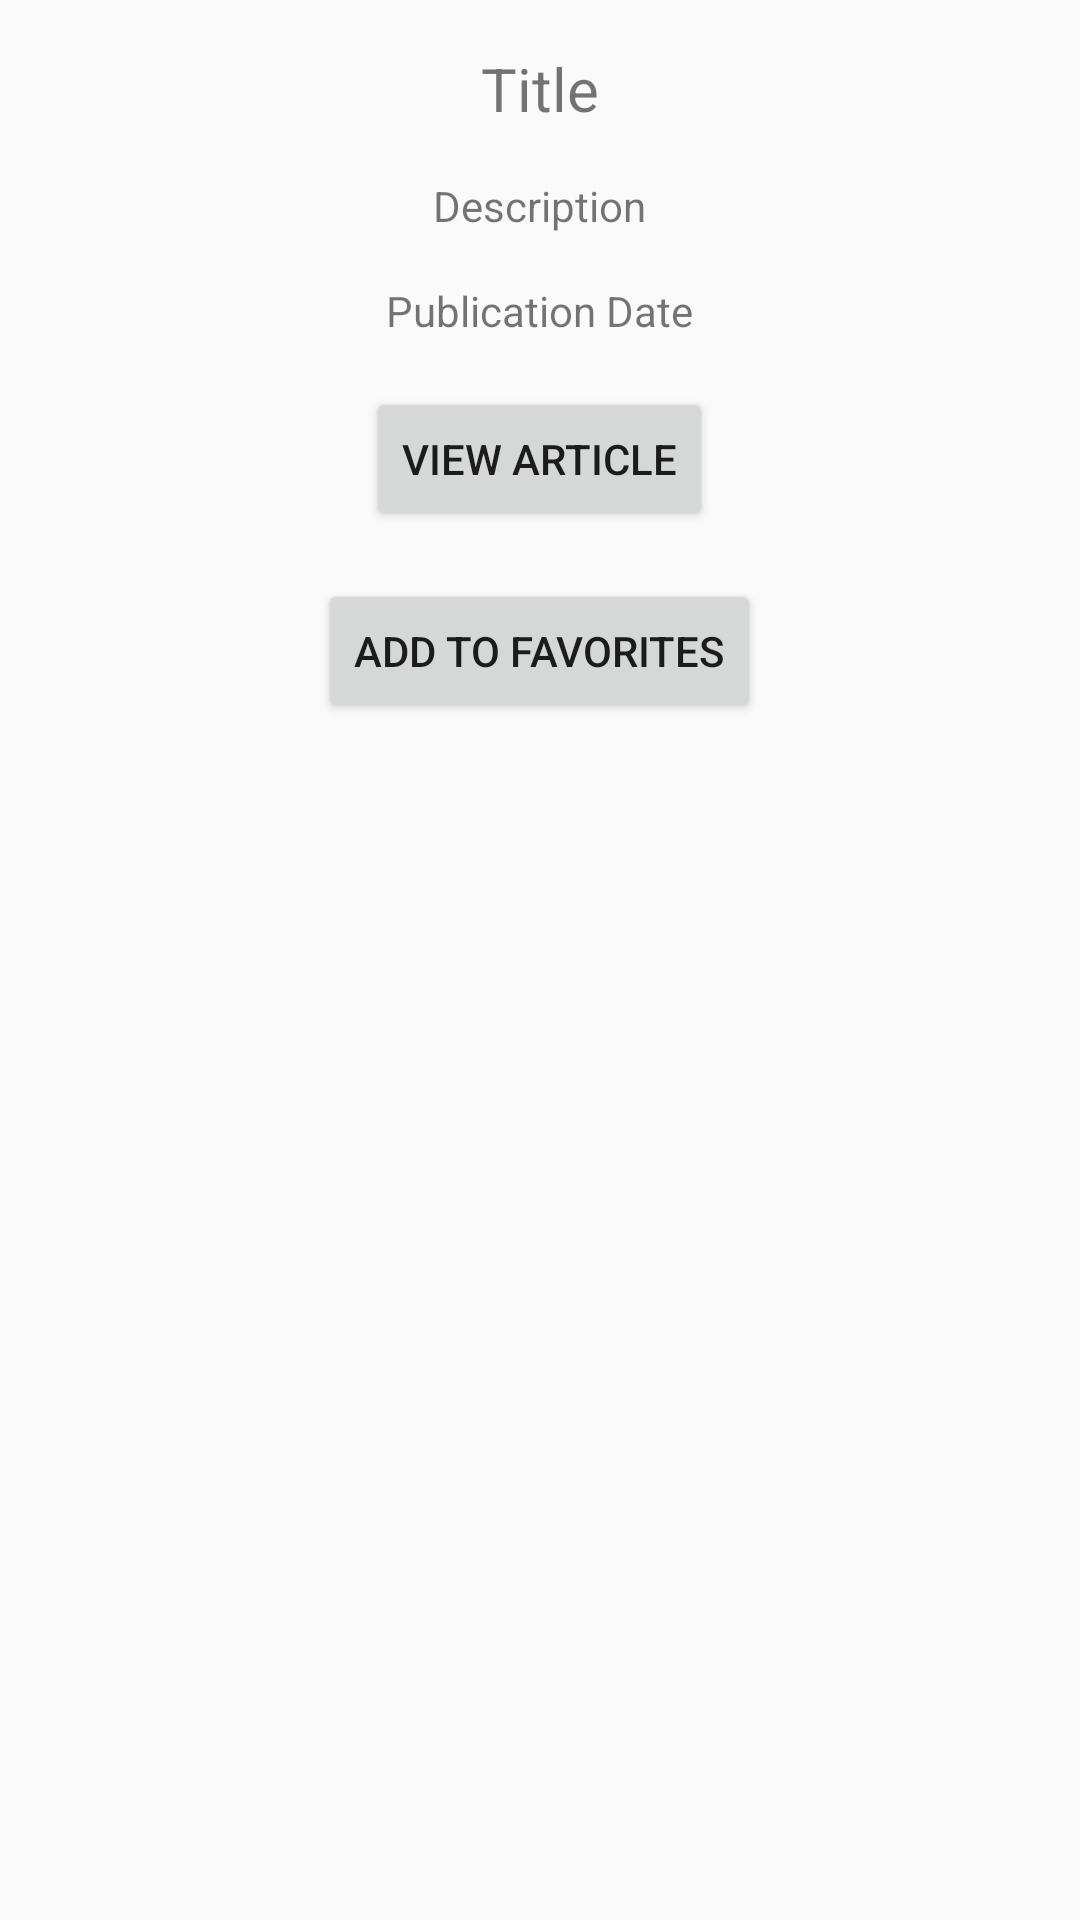

Produce the Android XML layout that renders to this screen, including the resource entries it uses.
<!-- AndroidManifest.xml: application theme AppTheme -->
<!-- res/layout/activity_detail.xml -->
<?xml version="1.0" encoding="utf-8"?>
<RelativeLayout xmlns:android="http://schemas.android.com/apk/res/android"
    android:layout_width="match_parent"
    android:layout_height="match_parent">

    <TextView
        android:id="@+id/title"
        android:layout_width="wrap_content"
        android:layout_height="wrap_content"
        android:text="Title"
        android:textSize="20sp"
        android:layout_alignParentTop="true"
        android:layout_centerHorizontal="true"
        android:layout_marginTop="16dp" />

    <TextView
        android:id="@+id/description"
        android:layout_width="wrap_content"
        android:layout_height="wrap_content"
        android:text="Description"
        android:layout_below="@id/title"
        android:layout_marginTop="16dp"
        android:layout_centerHorizontal="true" />

    <TextView
        android:id="@+id/pubDate"
        android:layout_width="wrap_content"
        android:layout_height="wrap_content"
        android:text="Publication Date"
        android:layout_below="@id/description"
        android:layout_marginTop="16dp"
        android:layout_centerHorizontal="true" />

    <Button
        android:id="@+id/linkButton"
        android:layout_width="wrap_content"
        android:layout_height="wrap_content"
        android:text="View Article"
        android:layout_below="@id/pubDate"
        android:layout_centerHorizontal="true"
        android:layout_marginTop="16dp" />

    <Button
        android:id="@+id/button_favorite"
        android:layout_width="wrap_content"
        android:layout_height="wrap_content"
        android:text="Add to Favorites"
        android:layout_below="@id/linkButton"
        android:layout_centerHorizontal="true"
        android:layout_marginTop="16dp" />
</RelativeLayout>
<!-- resources referenced by this layout -->
<resources>
  <style name="AppTheme" parent="Theme.AppCompat.Light.DarkActionBar">
  
          <item name="colorPrimary">@color/colorPrimary</item>
          <item name="colorPrimaryDark">@color/colorPrimaryDark</item>
          <item name="colorAccent">@color/colorAccent</item>
      </style>
  <!-- not gathered from this repository: default colours our renderer supplied (Android Studio template values) -->
  <color name="colorPrimary">#FF6200EE</color>
  <color name="colorPrimaryDark">#FF3700B3</color>
  <color name="colorAccent">#FF03DAC5</color>
</resources>
